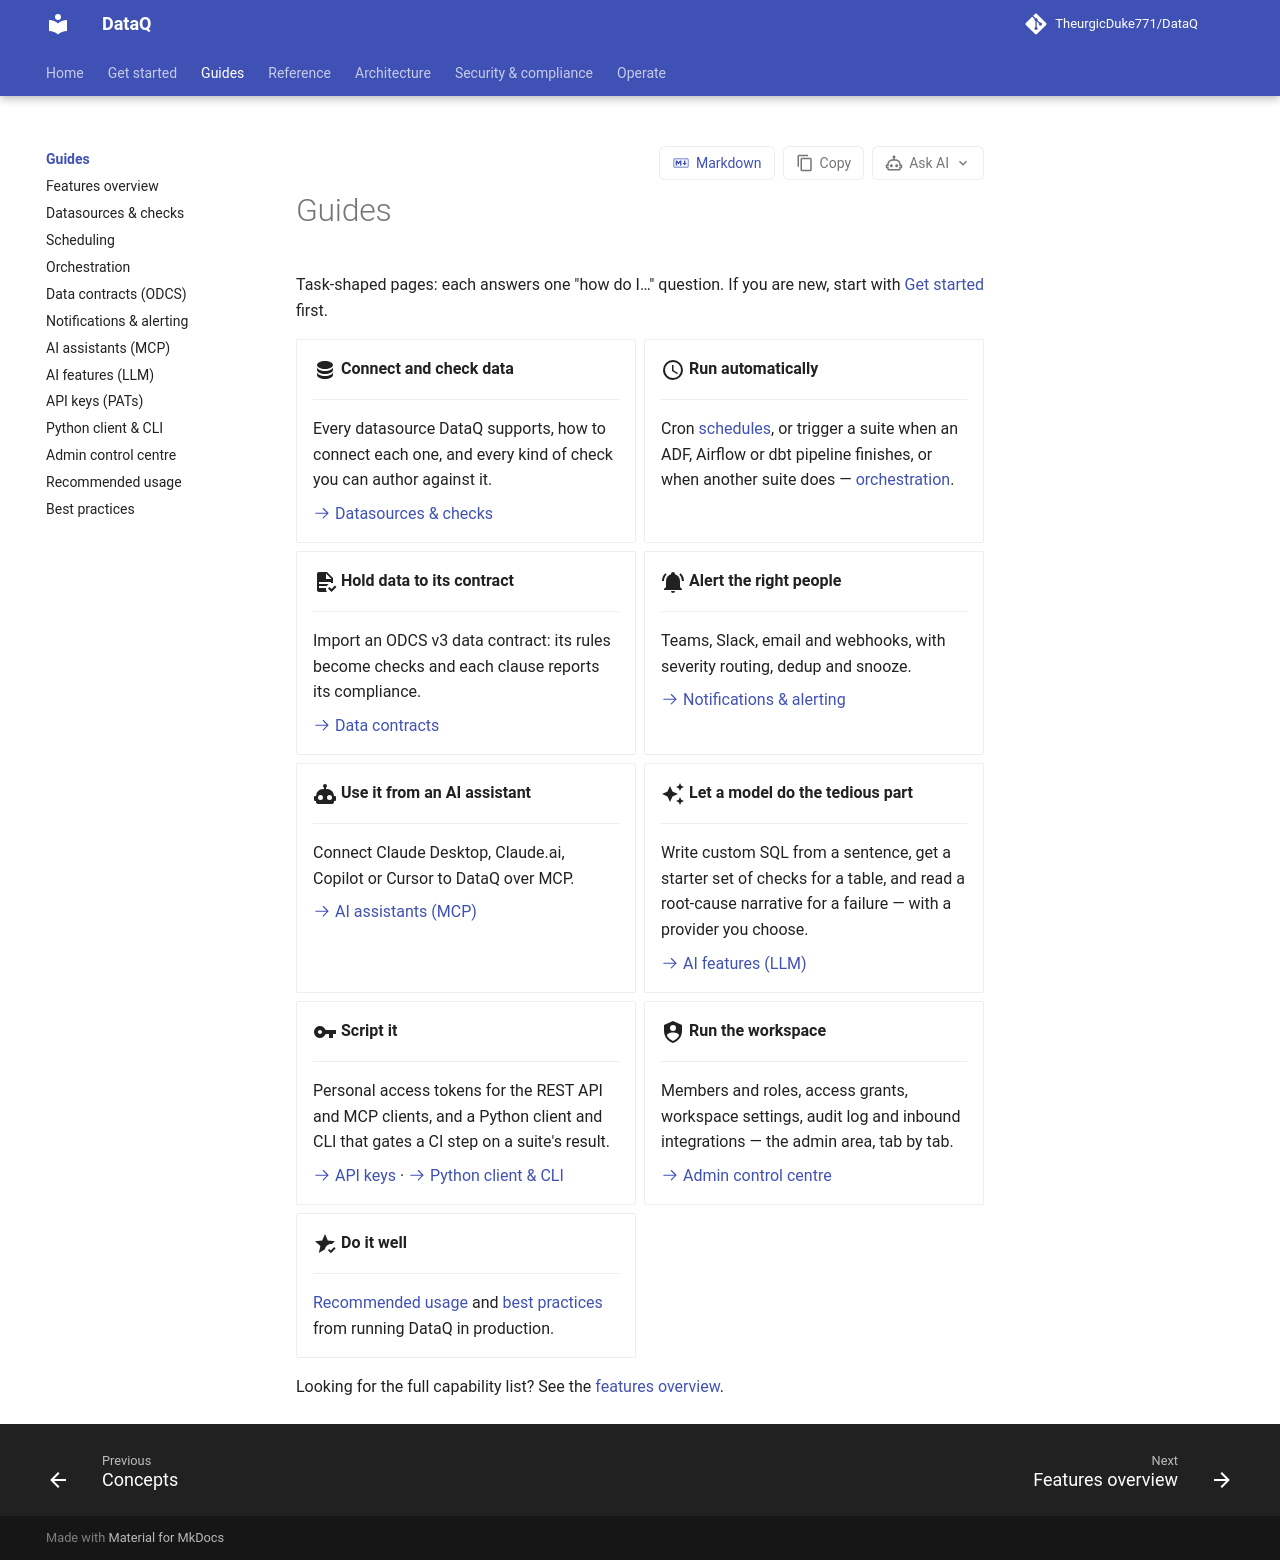

repository: TheurgicDuke771/DataQ · page: docs/latest/guides/index.html · generator: mkdocs

# Guides

Task-shaped pages: each answers one "how do I…" question. If you are new, start with
[Get started](../get-started/index.md) first.

<div class="grid cards" markdown>

-   :material-database:{ .lg .middle } **Connect and check data**

    ---

    Every datasource DataQ supports, how to connect each one, and every kind of check
    you can author against it.

    [:octicons-arrow-right-24: Datasources & checks](datasources-checks.md)

-   :material-clock-outline:{ .lg .middle } **Run automatically**

    ---

    Cron [schedules](scheduling.md), or trigger a suite when an ADF, Airflow or dbt
    pipeline finishes, or when another suite does — [orchestration](orchestration.md).

-   :material-file-document-check:{ .lg .middle } **Hold data to its contract**

    ---

    Import an ODCS v3 data contract: its rules become checks and each clause reports its
    compliance.

    [:octicons-arrow-right-24: Data contracts](data-contracts.md)

-   :material-bell-ring:{ .lg .middle } **Alert the right people**

    ---

    Teams, Slack, email and webhooks, with severity routing, dedup and snooze.

    [:octicons-arrow-right-24: Notifications & alerting](notifications.md)

-   :material-robot:{ .lg .middle } **Use it from an AI assistant**

    ---

    Connect Claude Desktop, Claude.ai, Copilot or Cursor to DataQ over MCP.

    [:octicons-arrow-right-24: AI assistants (MCP)](mcp-setup.md)

-   :material-creation:{ .lg .middle } **Let a model do the tedious part**

    ---

    Write custom SQL from a sentence, get a starter set of checks for a table, and read
    a root-cause narrative for a failure — with a provider you choose.

    [:octicons-arrow-right-24: AI features (LLM)](ai-features.md)

-   :material-key:{ .lg .middle } **Script it**

    ---

    Personal access tokens for the REST API and MCP clients, and a Python client and CLI that
    gates a CI step on a suite's result.

    [:octicons-arrow-right-24: API keys](api-keys.md) ·
    [:octicons-arrow-right-24: Python client & CLI](python-client.md)

-   :material-shield-account:{ .lg .middle } **Run the workspace**

    ---

    Members and roles, access grants, workspace settings, audit log and inbound
    integrations — the admin area, tab by tab.

    [:octicons-arrow-right-24: Admin control centre](admin.md)

-   :material-star-check:{ .lg .middle } **Do it well**

    ---

    [Recommended usage](recommended-usage.md) and [best practices](best-practices.md)
    from running DataQ in production.

</div>

Looking for the full capability list? See the [features overview](features.md).
